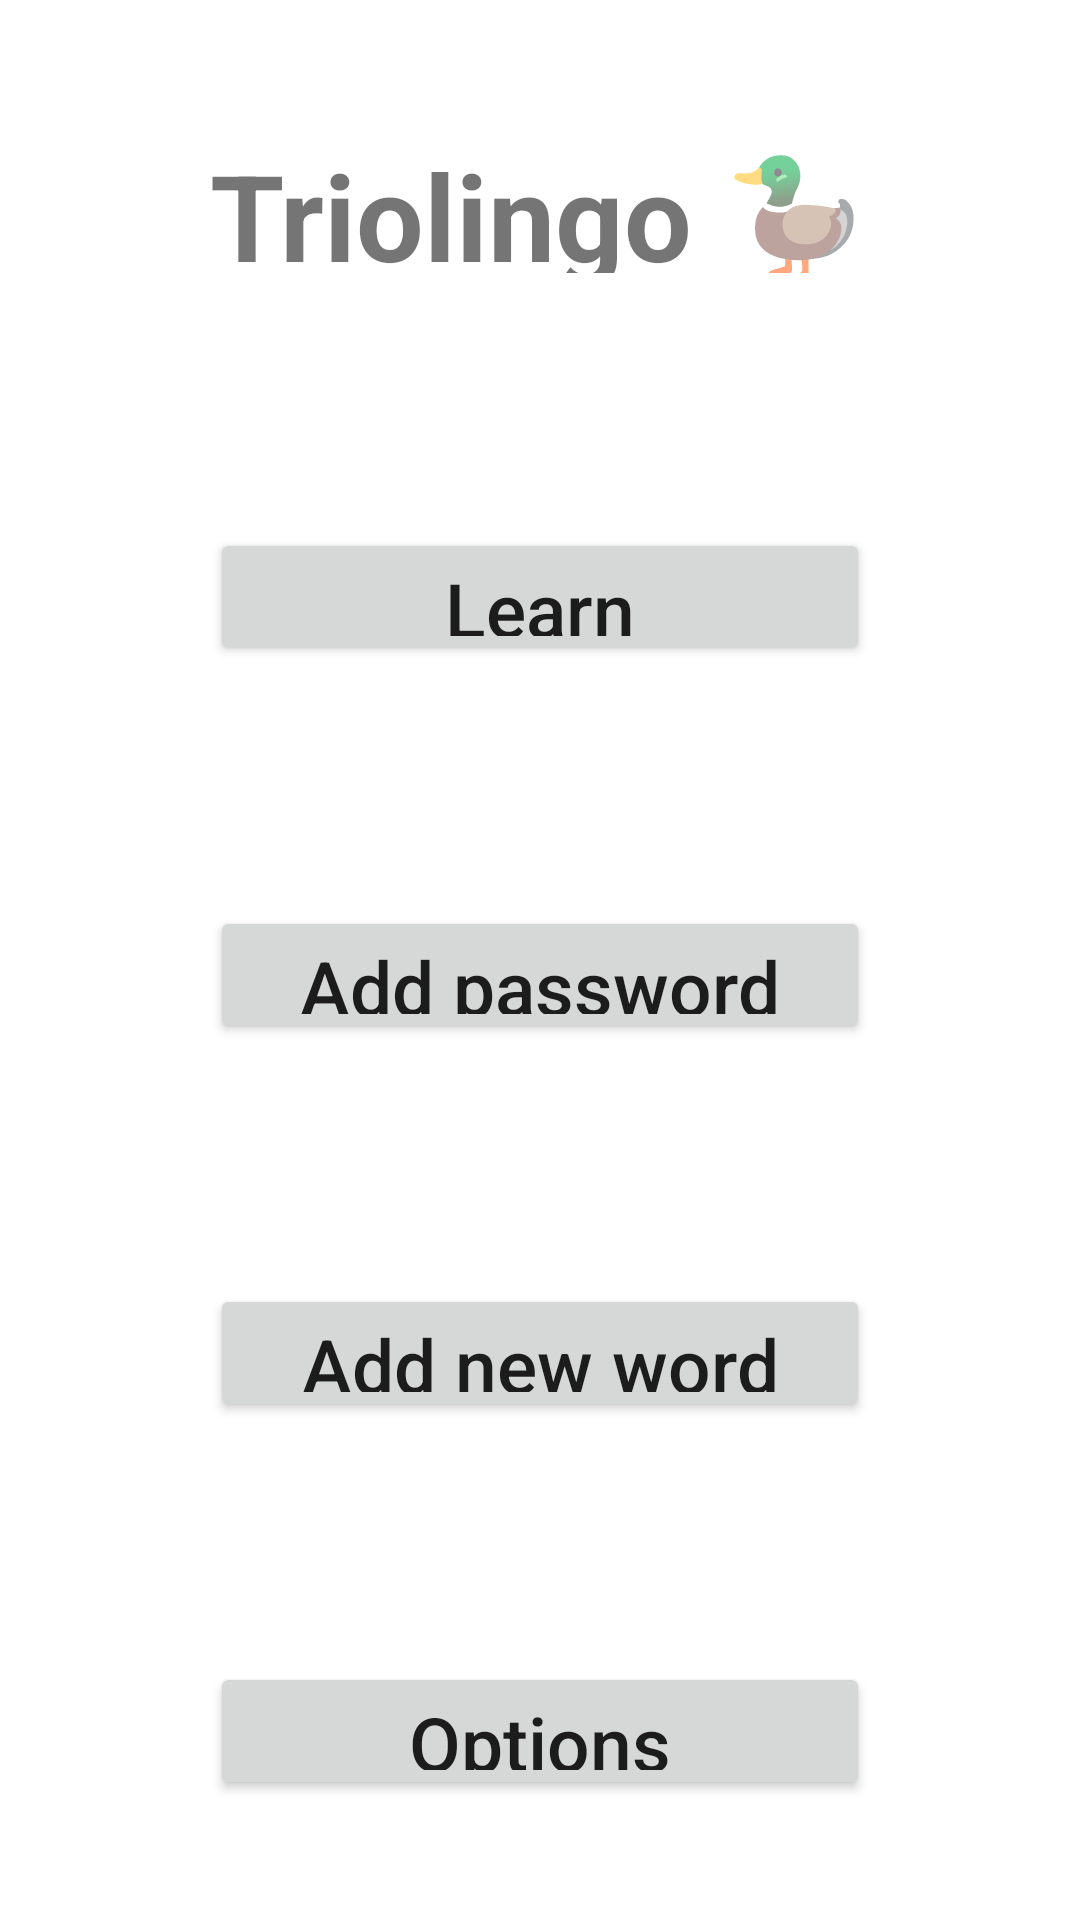

Layout XML and referenced resources for this Android screen:
<!-- AndroidManifest.xml: application theme Theme.Triolingo -->
<!-- res/layout/activity_main.xml -->
<?xml version="1.0" encoding="utf-8"?>
<androidx.constraintlayout.widget.ConstraintLayout xmlns:android="http://schemas.android.com/apk/res/android"
    xmlns:app="http://schemas.android.com/apk/res-auto"
    xmlns:tools="http://schemas.android.com/tools"
    android:layout_width="match_parent"
    android:layout_height="match_parent"
    tools:context=".MainActivity">

    <LinearLayout
        android:layout_width="match_parent"
        android:layout_height="match_parent"
        android:orientation="vertical"
        tools:layout_editor_absoluteX="1dp"
        tools:layout_editor_absoluteY="1dp">

    <LinearLayout
        android:layout_width="match_parent"
        android:layout_height="wrap_content"
        android:layout_weight="1"
        android:orientation="horizontal"
        tools:layout_editor_absoluteX="1dp"
        tools:layout_editor_absoluteY="1dp">

        <TextView
            android:layout_width="match_parent"
            android:layout_height="match_parent"
            android:textSize="40sp"
            android:text="Triolingo 🦆"
            android:textAlignment="center"
            android:layout_marginVertical="45dp"
            android:textStyle="bold" />
    </LinearLayout>

        <LinearLayout
            android:layout_width="match_parent"
            android:layout_height="wrap_content"
            android:layout_weight="1"
            android:orientation="horizontal"
            tools:layout_editor_absoluteX="1dp"
            tools:layout_editor_absoluteY="1dp">

            <Button
                android:id="@+id/btn_learn"
                android:layout_width="match_parent"
                android:layout_height="match_parent"
                android:layout_weight="1"
                android:text="Learn"
                android:textSize="25sp"
                android:layout_marginHorizontal="70dp"
                android:layout_marginVertical="40dp"
                android:textAllCaps="false"/>

        </LinearLayout>

        <LinearLayout
            android:layout_width="match_parent"
            android:layout_height="wrap_content"
            android:layout_weight="1"
            android:orientation="horizontal"
            tools:layout_editor_absoluteX="1dp"
            tools:layout_editor_absoluteY="1dp">

            <Button
                android:id="@+id/btn_passwdInput"
                android:layout_width="match_parent"
                android:layout_height="match_parent"
                android:layout_weight="1"
                android:text="Add password"
                android:textSize="25sp"
                android:layout_marginHorizontal="70dp"
                android:layout_marginVertical="40dp"
                android:textAllCaps="false"/>

        </LinearLayout>

        <LinearLayout
            android:layout_width="match_parent"
            android:layout_height="wrap_content"
            android:layout_weight="1"
            android:orientation="horizontal"
            tools:layout_editor_absoluteX="1dp"
            tools:layout_editor_absoluteY="1dp">

            <Button
                android:id="@+id/btn_addWord"
                android:layout_width="match_parent"
                android:layout_height="match_parent"
                android:layout_weight="1"
                android:text="Add new word"
                android:textSize="25sp"
                android:layout_marginHorizontal="70dp"
                android:layout_marginVertical="40dp"
                android:textAllCaps="false"/>

        </LinearLayout>
        <LinearLayout
            android:layout_width="match_parent"
            android:layout_height="wrap_content"
            android:layout_weight="1"
            android:orientation="horizontal"
            tools:layout_editor_absoluteX="1dp"
            tools:layout_editor_absoluteY="1dp">

            <Button
                android:id="@+id/btn_Optioins"
                android:layout_width="match_parent"
                android:layout_height="match_parent"
                android:layout_weight="1"
                android:text="Options"
                android:textSize="25sp"
                android:layout_marginHorizontal="70dp"
                android:layout_marginVertical="40dp"
                android:textAllCaps="false"/>

        </LinearLayout>
    </LinearLayout>

</androidx.constraintlayout.widget.ConstraintLayout>
<!-- resources referenced by this layout -->
<resources>
  <style name="Theme.Triolingo" parent="Theme.MaterialComponents.DayNight.NoActionBar">
          
          <item name="colorPrimary">#6690AC</item>
          <item name="colorPrimaryVariant">#03A9F4</item>
          <item name="colorOnPrimary">@color/white</item>
          
          <item name="colorSecondary">@color/teal_200</item>
          <item name="colorSecondaryVariant">@color/teal_700</item>
          <item name="colorOnSecondary">@color/black</item>
          
          <item name="android:statusBarColor">#002196F3</item>
          
      </style>
  <!-- not gathered from this repository: default colours our renderer supplied (Android Studio template values) -->
  <color name="teal_200">#FF03DAC5</color>
  <color name="teal_700">#FF018786</color>
  <color name="black">#FF000000</color>
  <color name="white">#FFFFFFFF</color>
</resources>
